The GitHub repository AdamGinna/TrashRec_dataset contains a labelled image folder "data" with 6 categories: cardboard, glass, metal, paper, plastic, trash. Examples follow, each with its label.

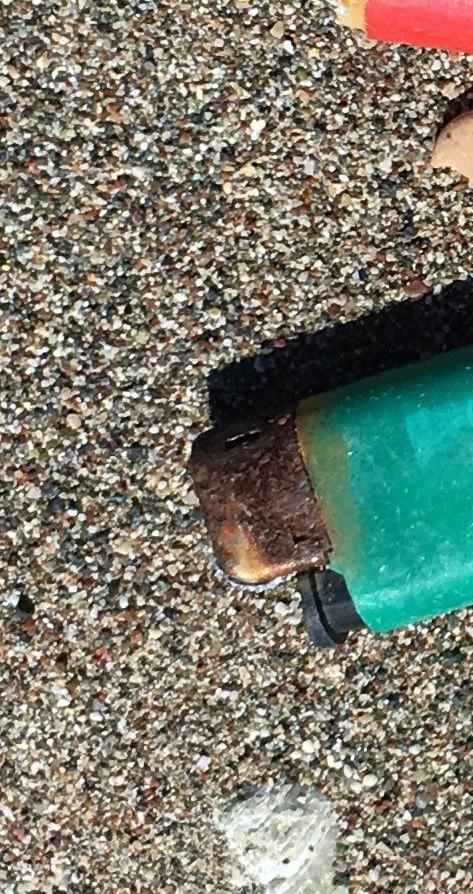
Label: trash

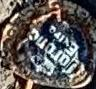
Label: metal

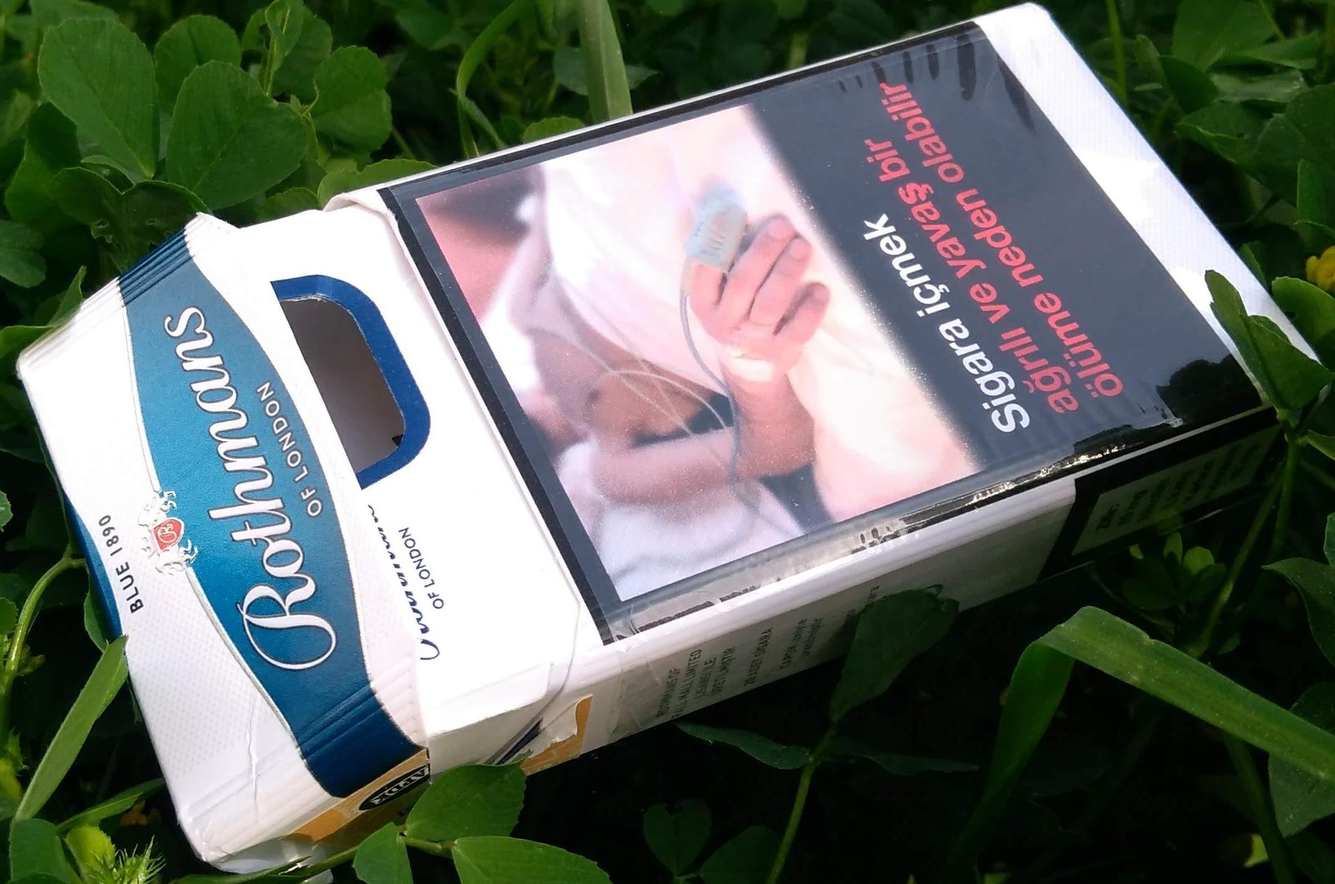
Label: cardboard

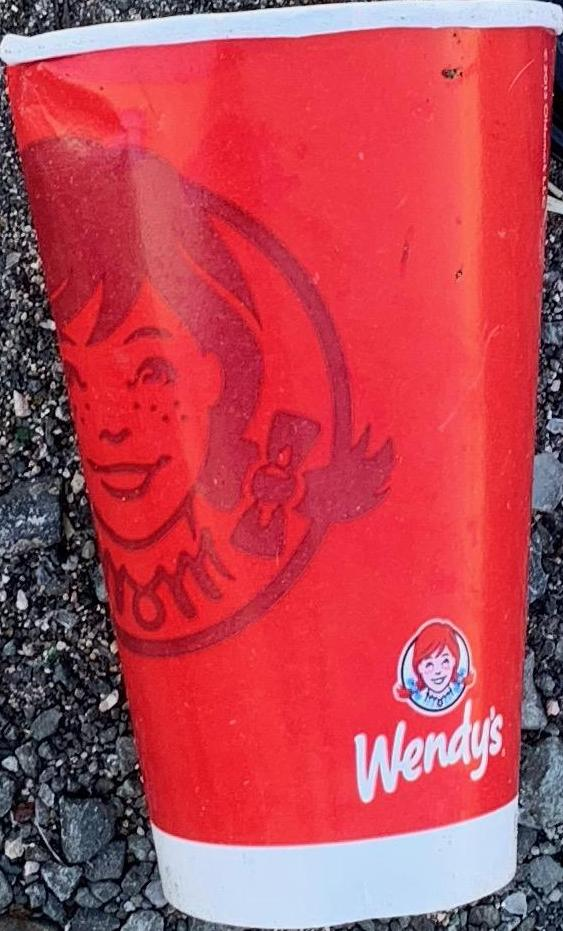
Label: paper

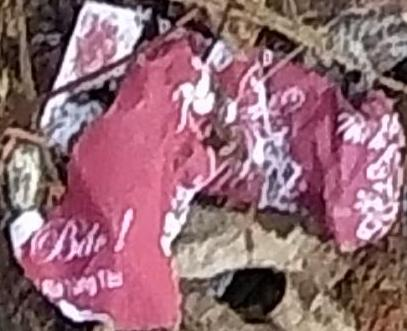
Label: paper

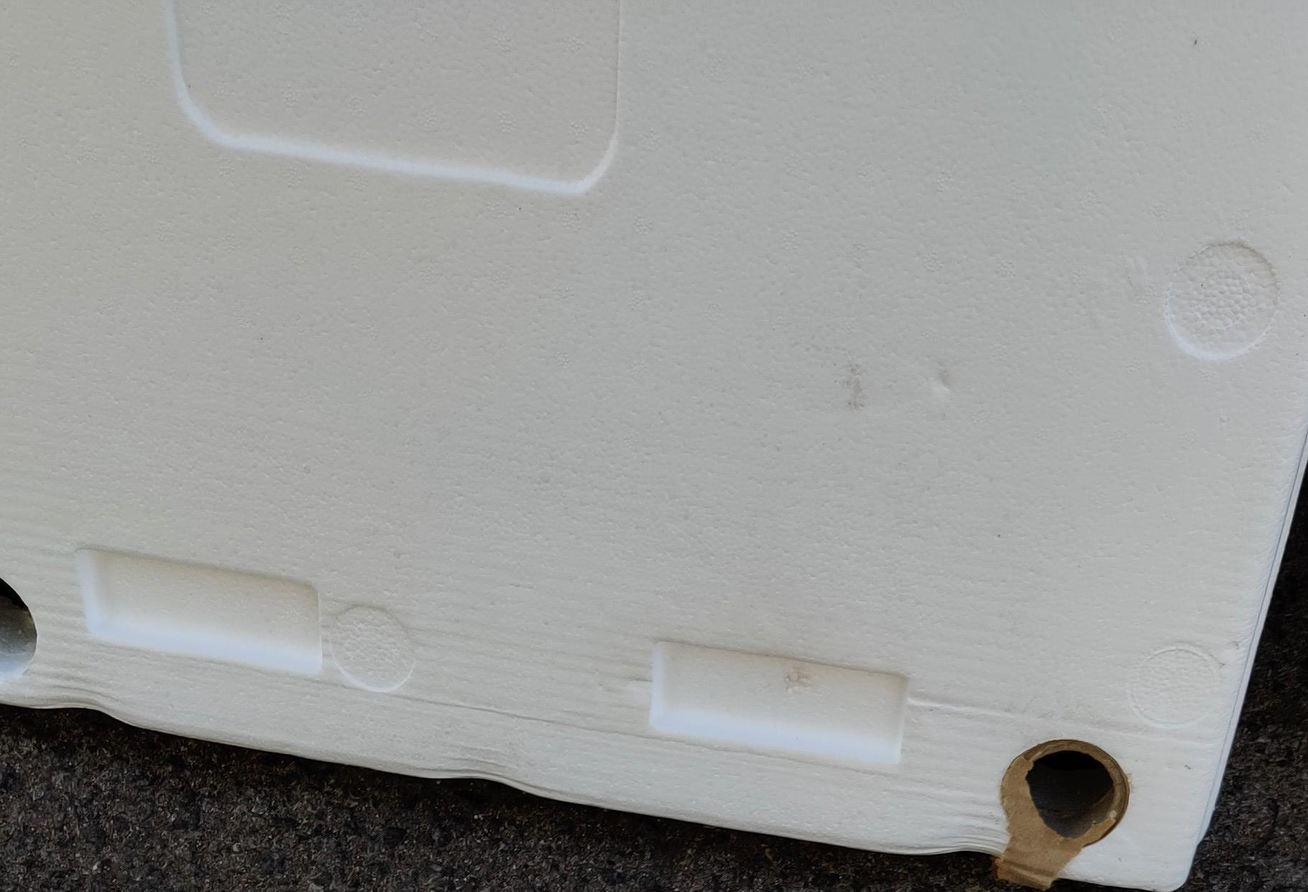
Label: plastic
